4-way image classification set "dataset" from GitHub (mohamedalimuse32-spec/GRADUATION_PROJECT1); label vocabulary: glioma, meningioma, no tumor, pituitary tumor.

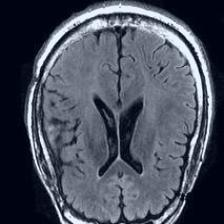
Label: no tumor

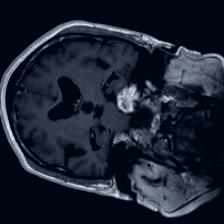
Label: meningioma

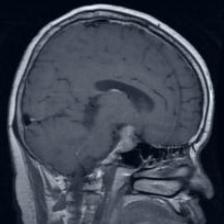
Label: pituitary tumor

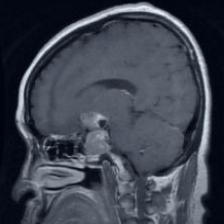
Label: pituitary tumor

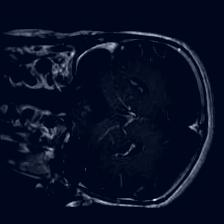
Label: glioma

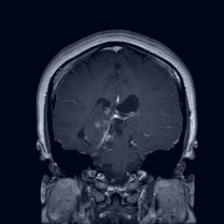
Label: glioma
